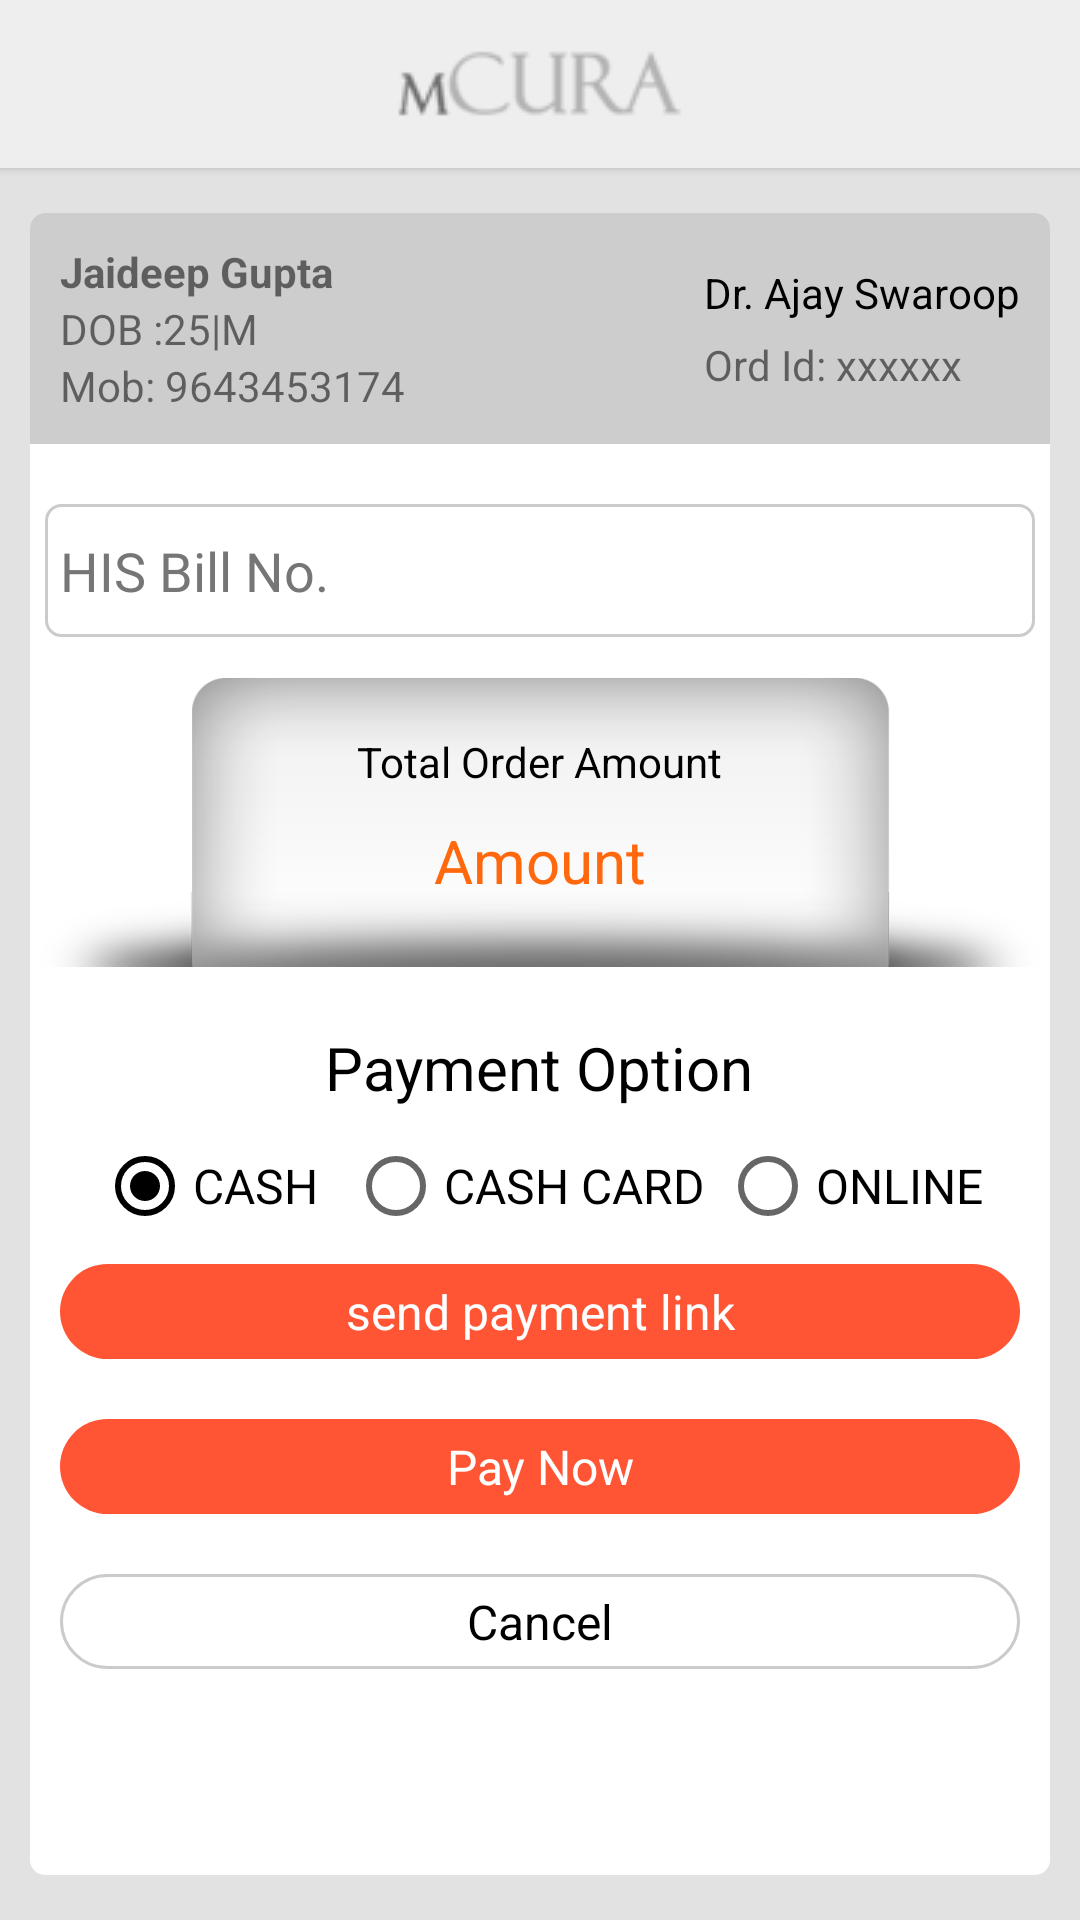

Write the Android layout XML for this screen, with the resource values it uses.
<!-- AndroidManifest.xml: application theme AppTheme -->
<!-- res/layout/pharmacy_payment_dialog.xml -->
<?xml version="1.0" encoding="utf-8"?>
<LinearLayout xmlns:android="http://schemas.android.com/apk/res/android"
    android:layout_width="match_parent"
    android:layout_height="match_parent"
    android:background="#e2e2e2"
    android:orientation="vertical">

    <androidx.appcompat.widget.Toolbar
        android:id="@+id/toolbar"
        android:layout_width="match_parent"
        android:layout_height="wrap_content"
        android:background="@color/main_layout_backgroung"
        android:elevation="2dp">

        <ImageView
            android:layout_width="wrap_content"
            android:layout_height="wrap_content"
            android:layout_gravity="center"
            android:background="@drawable/logo" />
    </androidx.appcompat.widget.Toolbar>

    <RelativeLayout
        android:layout_width="match_parent"
        android:layout_height="match_parent">

        <LinearLayout
            android:layout_width="match_parent"
            android:layout_height="match_parent"
            android:layout_marginBottom="@dimen/margin_15"
            android:layout_marginLeft="@dimen/margin_10"
            android:layout_marginRight="@dimen/margin_10"
            android:layout_marginTop="@dimen/margin_15"
            android:background="@drawable/payment_main_screen_bg"
            android:orientation="vertical">

            <LinearLayout
                android:id="@+id/header_ll"
                android:layout_width="match_parent"
                android:layout_height="wrap_content"
                android:layout_marginBottom="@dimen/margin_10"
                android:background="@drawable/pat_info_header_bg"
                android:orientation="horizontal"
                android:padding="@dimen/padding_10">

                <LinearLayout
                    android:layout_width="0dp"
                    android:layout_height="match_parent"
                    android:layout_weight="1"
                    android:orientation="vertical">

                    <TextView
                        android:id="@+id/tv_pat_name"
                        android:layout_width="wrap_content"
                        android:layout_height="wrap_content"
                        android:text="@string/jaideep_gupta"
                        android:textStyle="bold" />

                    <TextView
                        android:id="@+id/tv_pat_dob_age"
                        android:layout_width="wrap_content"
                        android:layout_height="wrap_content"
                        android:text="@string/dob_25_m" />

                    <TextView
                        android:id="@+id/tv_pat_contact"
                        android:layout_width="wrap_content"
                        android:layout_height="wrap_content"
                        android:text="@string/mob_9643453174" />
                </LinearLayout>

                <RelativeLayout
                    android:layout_width="0dp"
                    android:layout_height="match_parent"
                    android:layout_weight="1"
                    android:gravity="right">

                    <LinearLayout
                        android:id="@+id/ll_consultant"
                        android:layout_width="wrap_content"
                        android:layout_height="wrap_content"
                        android:layout_alignParentLeft="true"
                        android:layout_centerVertical="true"
                        android:layout_toLeftOf="@+id/ib_close"
                        android:layout_toStartOf="@+id/ib_close"
                        android:orientation="vertical">

                        <TextView
                            android:id="@+id/tv_txn_id"
                            android:layout_width="wrap_content"
                            android:layout_height="wrap_content"
                            android:text="@string/txn_id_858585"
                            android:textColor="@color/black"
                            android:textStyle="bold"
                            android:visibility="gone"/>

                        <TextView
                            android:id="@+id/tv_ordered_date"
                            android:layout_width="wrap_content"
                            android:layout_height="wrap_content"
                            android:layout_marginTop="3dp"
                            android:maxLines="2"
                            android:text="@string/_08_06_2017_03_18_pm"
                            android:textSize="@dimen/text_12sp"
                            android:visibility="gone"/>
                        <TextView
                            android:id="@+id/tv_consultant_name"
                            android:layout_width="wrap_content"
                            android:layout_height="wrap_content"
                            android:textColor="@color/black"
                            android:text="@string/dr_ajay_swaroop"
                            android:visibility="visible"/>
                        <TextView
                            android:id="@+id/tv_ord_id"
                            android:layout_width="wrap_content"
                            android:layout_height="wrap_content"
                            android:text="@string/ord_id_xxxxxx"
                            android:layout_marginTop="@dimen/margin_05"
                            android:visibility="visible"/>
                    </LinearLayout>

                </RelativeLayout>
            </LinearLayout>

            <EditText
                android:id="@+id/bill_payment_activity_hIs_no"
                android:layout_width="match_parent"
                android:layout_height="wrap_content"
                android:layout_marginLeft="@dimen/margin_05"
                android:layout_marginRight="@dimen/margin_05"
                android:layout_marginTop="@dimen/margin_10"
                android:background="@drawable/bill_et_bg"
                android:ems="@integer/large_size"
                android:enabled="true"
                android:hint="@string/his_bill_no"
                android:maxLines="1"
                android:textColor="#000"
                android:textColorHint="#767676" />

            <LinearLayout
                android:layout_width="match_parent"
                android:layout_height="wrap_content"
                android:layout_gravity="center_horizontal"
                android:layout_marginTop="@dimen/margin_10"
                android:background="@mipmap/amount_box"
                android:gravity="center"
                android:orientation="vertical">

                <TextView
                    android:layout_width="wrap_content"
                    android:layout_height="wrap_content"
                    android:text="@string/total_order_amount"
                    android:textColor="@color/black" />

                <TextView
                    android:id="@+id/bill_payable_amount"
                    android:layout_width="wrap_content"
                    android:layout_height="wrap_content"
                    android:enabled="false"
                    android:layout_marginTop="@dimen/margin_10"
                    android:text="Amount"
                    android:maxLines="1"
                    android:textColor="@color/orange"
                    android:textSize="@dimen/text_20sp" />
            </LinearLayout>
            <LinearLayout
                android:id="@+id/ll_payment_mode"
                android:layout_width="match_parent"
                android:layout_height="wrap_content"
                android:orientation="vertical"
                android:layout_marginTop="@dimen/margin_20"
                android:layout_gravity="center_horizontal">

                <TextView
                    android:layout_width="wrap_content"
                    android:layout_height="wrap_content"
                    android:text="Payment Option"
                    android:layout_gravity="center_horizontal"
                    android:textSize="@dimen/text_20sp"
                    android:textColor="@color/black"/>

                <RadioGroup
                    android:id="@+id/payment_mode"
                    android:layout_width="wrap_content"
                    android:layout_height="wrap_content"
                    android:layout_marginTop="10dp"
                    android:layout_gravity="center_horizontal"
                    android:orientation="horizontal">

                    <RadioButton
                        android:id="@+id/cash"
                        android:layout_width="wrap_content"
                        android:layout_height="wrap_content"
                        android:checked="true"
                        android:text="CASH"
                        android:layout_marginRight="@dimen/margin_05"
                        android:textSize="@dimen/text_16sp"/>

                    <RadioButton
                        android:id="@+id/card"
                        android:layout_width="wrap_content"
                        android:layout_height="wrap_content"
                        android:checked="false"
                        android:layout_marginLeft="@dimen/margin_05"
                        android:text="CASH CARD"
                        android:textSize="@dimen/text_16sp"/>

                    <RadioButton
                        android:id="@+id/online"
                        android:layout_width="wrap_content"
                        android:layout_height="wrap_content"
                        android:checked="false"
                        android:layout_marginLeft="@dimen/margin_05"
                        android:text="ONLINE"
                        android:textSize="@dimen/text_16sp"/>


                   

                </RadioGroup>
            </LinearLayout>
            <TextView
                android:id="@+id/activity_bill_payment_payLink"
                android:layout_width="match_parent"
                android:layout_height="wrap_content"
                android:gravity="center"
                android:background="@drawable/payment_btn_bg"
                android:text="@string/send_payment_link"
                android:textSize="@dimen/text_16sp"
                android:layout_margin="@dimen/margin_10"
                android:textColor="@color/white" />

            <TextView
                android:id="@+id/activity_bill_payment_paynow"
                android:layout_width="match_parent"
                android:layout_height="wrap_content"
                android:gravity="center"
                android:background="@drawable/payment_btn_bg"
                android:text="@string/pay_now"
                android:textSize="@dimen/text_16sp"
                android:layout_margin="@dimen/margin_10"
                android:textColor="@color/white" />
            <TextView
                android:id="@+id/tv_close_dialog"
                android:layout_width="match_parent"
                android:layout_height="wrap_content"
                android:gravity="center"
                android:background="@drawable/cancel_bg"
                android:text="@string/_cancel"
                android:textSize="@dimen/text_16sp"
                android:layout_margin="@dimen/margin_10"
                android:textColor="@color/black" />
        </LinearLayout>

    </RelativeLayout>
</LinearLayout>
<!-- resources referenced by this layout -->
<resources>
  <color name="black">#000000</color>
  <color name="main_layout_backgroung">#eeeeee</color>
  <color name="orange">#ff680d</color>
  <color name="white">#ffffff</color>
  <dimen name="margin_05">5dp</dimen>
  <dimen name="margin_10">10dp</dimen>
  <dimen name="margin_15">15dp</dimen>
  <dimen name="margin_20">20dp</dimen>
  <dimen name="padding_10">10dp</dimen>
  <dimen name="text_12sp">12sp</dimen>
  <dimen name="text_16sp">16sp</dimen>
  <dimen name="text_20sp">20sp</dimen>
  <!-- drawable bill_et_bg (drawable) -->
  <?xml version="1.0" encoding="utf-8"?>
  <shape xmlns:android="http://schemas.android.com/apk/res/android"
      android:shape="rectangle">
      <solid android:color="@color/white" />
      <stroke
          android:width="1dp"
          android:color="#cbcbcb" />
      <corners android:radius="5dp" />
      <padding
          android:bottom="10dp"
          android:left="5dp"
          android:right="5dp"
          android:top="10dp" />
  </shape>
  <!-- drawable cancel_bg (drawable) -->
  <?xml version="1.0" encoding="utf-8"?>
  <shape xmlns:android="http://schemas.android.com/apk/res/android"
      android:shape="rectangle">
      <corners android:radius="20dp" />
      <solid android:color="@color/white" />
      <stroke android:color="#cbcbcb"
          android:width="1dp"/>
      <padding
          android:bottom="@dimen/padding_05"
          android:left="@dimen/padding_05"
          android:right="@dimen/padding_05"
          android:top="@dimen/padding_05" />
  </shape>
  <!-- drawable pat_info_header_bg (drawable) -->
  <?xml version="1.0" encoding="utf-8"?>
  <shape xmlns:android="http://schemas.android.com/apk/res/android"
      android:shape="rectangle">
      <solid android:color="#cdcdcd" />
      <corners
          android:bottomLeftRadius="0dp"
          android:bottomRightRadius="0dp"
          android:topLeftRadius="@dimen/margin_05"
          android:topRightRadius="@dimen/margin_05" />
  </shape>
  <!-- drawable payment_btn_bg (drawable) -->
  <?xml version="1.0" encoding="utf-8"?>
  <shape xmlns:android="http://schemas.android.com/apk/res/android"
      android:shape="rectangle">
      <corners android:radius="20dp" />
      <solid android:color="#ff5534" />
      <padding
          android:bottom="@dimen/padding_05"
          android:left="@dimen/padding_05"
          android:right="@dimen/padding_05"
          android:top="@dimen/padding_05" />
  </shape>
  <!-- drawable payment_main_screen_bg (drawable) -->
  <?xml version="1.0" encoding="utf-8"?>
  <shape xmlns:android="http://schemas.android.com/apk/res/android"
      android:shape="rectangle">
      <corners android:radius="@dimen/margin_05" />
      <solid android:color="@color/white" />
  </shape>
  <integer name="large_size">30</integer>
  <string name="_08_06_2017_03_18_pm">08-06-2017 | 03:18 PM</string>
  <string name="_cancel">Cancel</string>
  <string name="dob_25_m">DOB :25|M</string>
  <string name="dr_ajay_swaroop">Dr. Ajay Swaroop</string>
  <string name="his_bill_no">HIS Bill No.</string>
  <string name="jaideep_gupta">Jaideep Gupta</string>
  <string name="mob_9643453174">Mob: 9643453174</string>
  <string name="ord_id_xxxxxx">Ord Id: xxxxxx</string>
  <string name="pay_now">Pay Now</string>
  <string name="send_payment_link">send payment link</string>
  <string name="total_order_amount">Total Order Amount</string>
  <string name="txn_id_858585">Txn Id: 858585</string>
  <style name="AppTheme" parent="AppBaseTheme">
          
  
          <item name="windowNoTitle">true</item>
          <item name="windowActionBar">false</item>
          <item name="colorPrimary">@color/colorPrimary</item>
          <item name="colorPrimaryDark">@color/colorPrimaryDark</item>
          <item name="colorAccent">@color/colorAccent</item>
      </style>
  <dimen name="padding_05">5dp</dimen>
  <style name="AppBaseTheme" parent="Theme.AppCompat.Light.DarkActionBar">
          
  
      </style>
  <color name="colorPrimary">#AFAFAF</color>
  <color name="colorPrimaryDark">#AFAFAF</color>
  <color name="colorAccent">#000000</color>
</resources>
